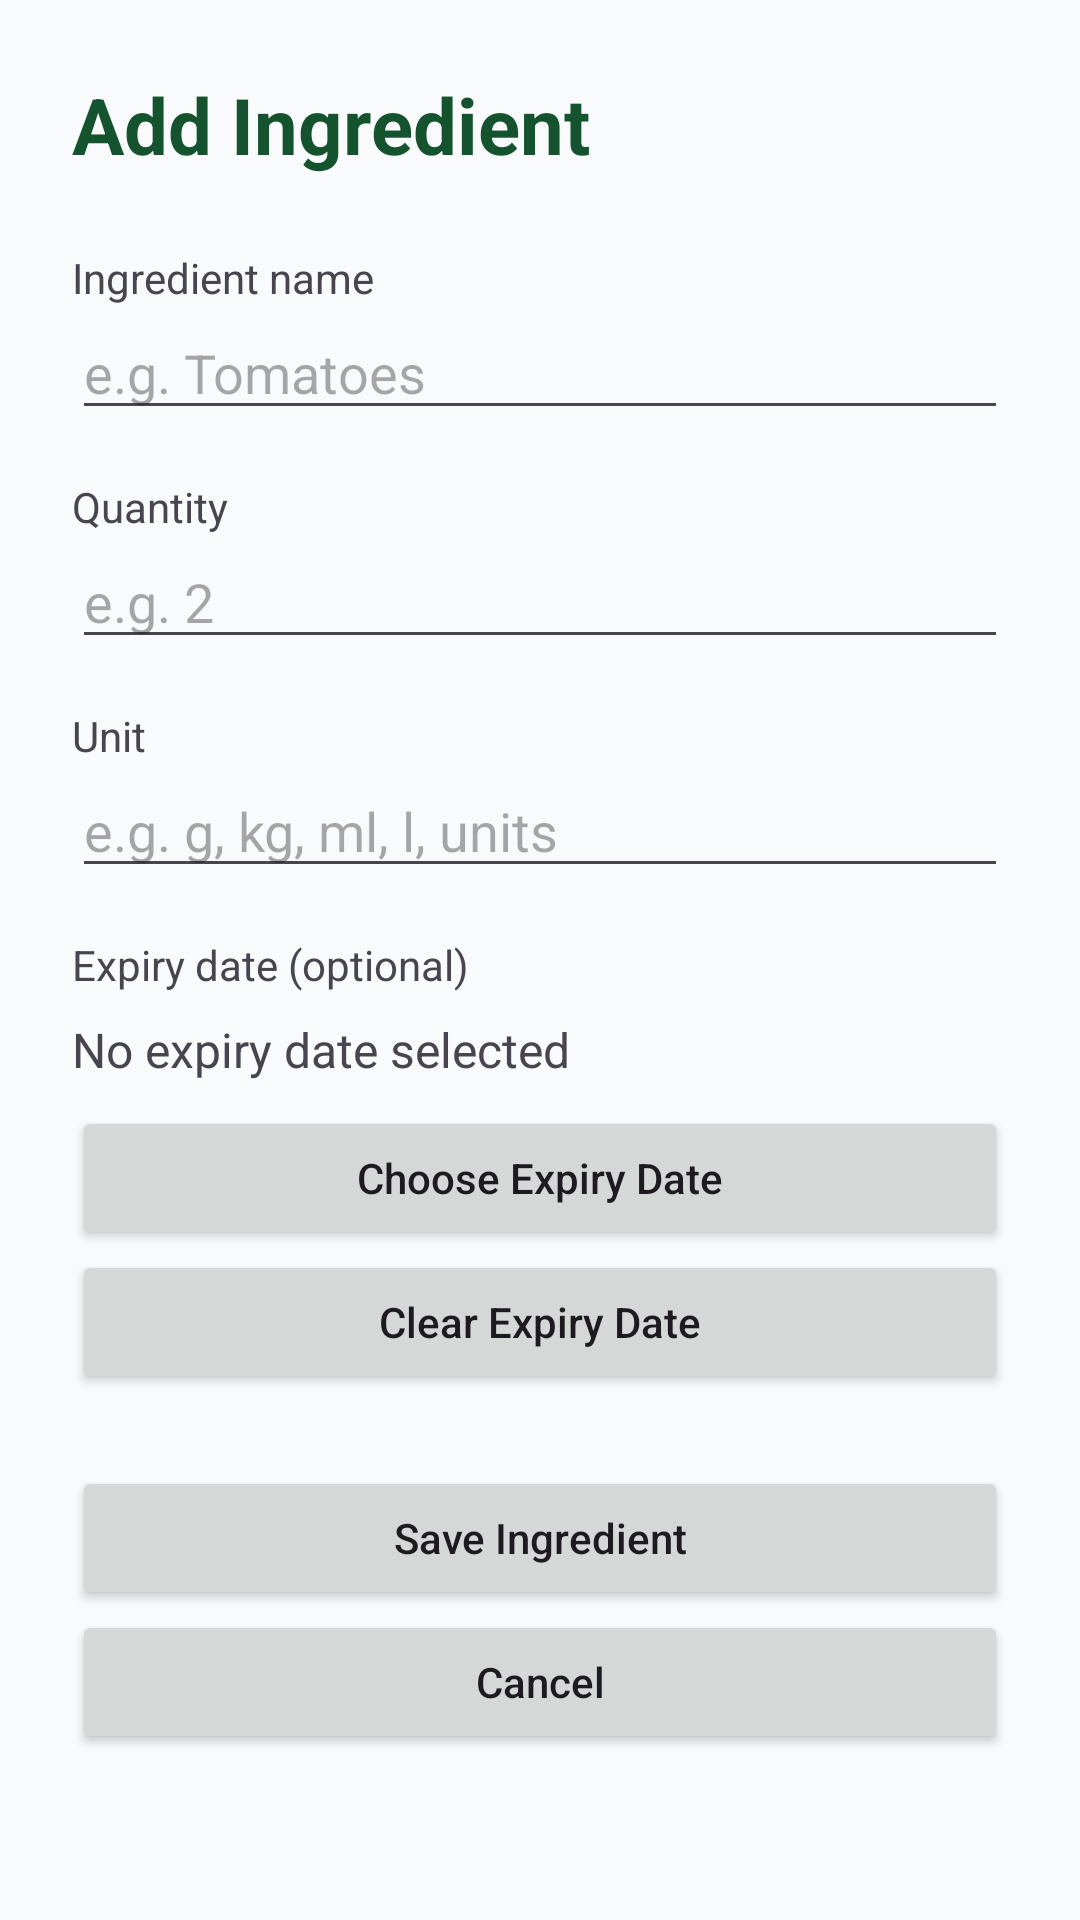

Reconstruct the res/layout file that produces this screen, plus the resources it refers to.
<!-- AndroidManifest.xml: application theme Theme.Smart_Pantry_Manager -->
<!-- res/layout/activity_ingredient_form.xml -->
<?xml version="1.0" encoding="utf-8"?>
<ScrollView xmlns:android="http://schemas.android.com/apk/res/android"
    android:layout_width="match_parent"
    android:layout_height="match_parent"
    android:fillViewport="true"
    android:background="#F8FAFC">

    <LinearLayout
        android:layout_width="match_parent"
        android:layout_height="wrap_content"
        android:orientation="vertical"
        android:padding="24dp">

        <TextView
            android:id="@+id/txtFormTitle"
            android:layout_width="match_parent"
            android:layout_height="wrap_content"
            android:text="Add Ingredient"
            android:textSize="26sp"
            android:textStyle="bold"
            android:textColor="#14532D"
            android:layout_marginBottom="24dp" />

        <TextView
            android:layout_width="match_parent"
            android:layout_height="wrap_content"
            android:text="Ingredient name" />

        <EditText
            android:id="@+id/edtIngredientName"
            android:layout_width="match_parent"
            android:layout_height="wrap_content"
            android:hint="e.g. Tomatoes"
            android:inputType="textCapSentences"
            android:maxLength="100"
            android:singleLine="true" />

        <TextView
            android:layout_width="match_parent"
            android:layout_height="wrap_content"
            android:text="Quantity"
            android:layout_marginTop="16dp" />

        <EditText
            android:id="@+id/edtQuantity"
            android:layout_width="match_parent"
            android:layout_height="wrap_content"
            android:hint="e.g. 2"
            android:inputType="numberDecimal"
            android:singleLine="true" />

        <TextView
            android:layout_width="match_parent"
            android:layout_height="wrap_content"
            android:text="Unit"
            android:layout_marginTop="16dp" />

        <EditText
            android:id="@+id/edtUnit"
            android:layout_width="match_parent"
            android:layout_height="wrap_content"
            android:hint="e.g. g, kg, ml, l, units"
            android:inputType="text"
            android:singleLine="true" />

        <TextView
            android:layout_width="match_parent"
            android:layout_height="wrap_content"
            android:text="Expiry date (optional)"
            android:layout_marginTop="16dp" />

        <TextView
            android:id="@+id/txtExpiryDate"
            android:layout_width="match_parent"
            android:layout_height="wrap_content"
            android:text="No expiry date selected"
            android:textSize="16sp"
            android:paddingTop="8dp"
            android:paddingBottom="8dp" />

        <Button
            android:id="@+id/btnChooseExpiry"
            android:layout_width="match_parent"
            android:layout_height="wrap_content"
            android:text="Choose Expiry Date"
            android:textAllCaps="false" />

        <Button
            android:id="@+id/btnClearExpiry"
            android:layout_width="match_parent"
            android:layout_height="wrap_content"
            android:text="Clear Expiry Date"
            android:textAllCaps="false" />

        <Button
            android:id="@+id/btnSaveIngredient"
            android:layout_width="match_parent"
            android:layout_height="wrap_content"
            android:text="Save Ingredient"
            android:textAllCaps="false"
            android:layout_marginTop="24dp" />

        <Button
            android:id="@+id/btnCancelIngredient"
            android:layout_width="match_parent"
            android:layout_height="wrap_content"
            android:text="Cancel"
            android:textAllCaps="false" />

    </LinearLayout>
</ScrollView>
<!-- resources referenced by this layout -->
<resources>
  <style name="Theme.Smart_Pantry_Manager" parent="Base.Theme.Smart_Pantry_Manager" />
  <style name="Base.Theme.Smart_Pantry_Manager" parent="Theme.Material3.DayNight.NoActionBar">
          
          
      </style>
</resources>
